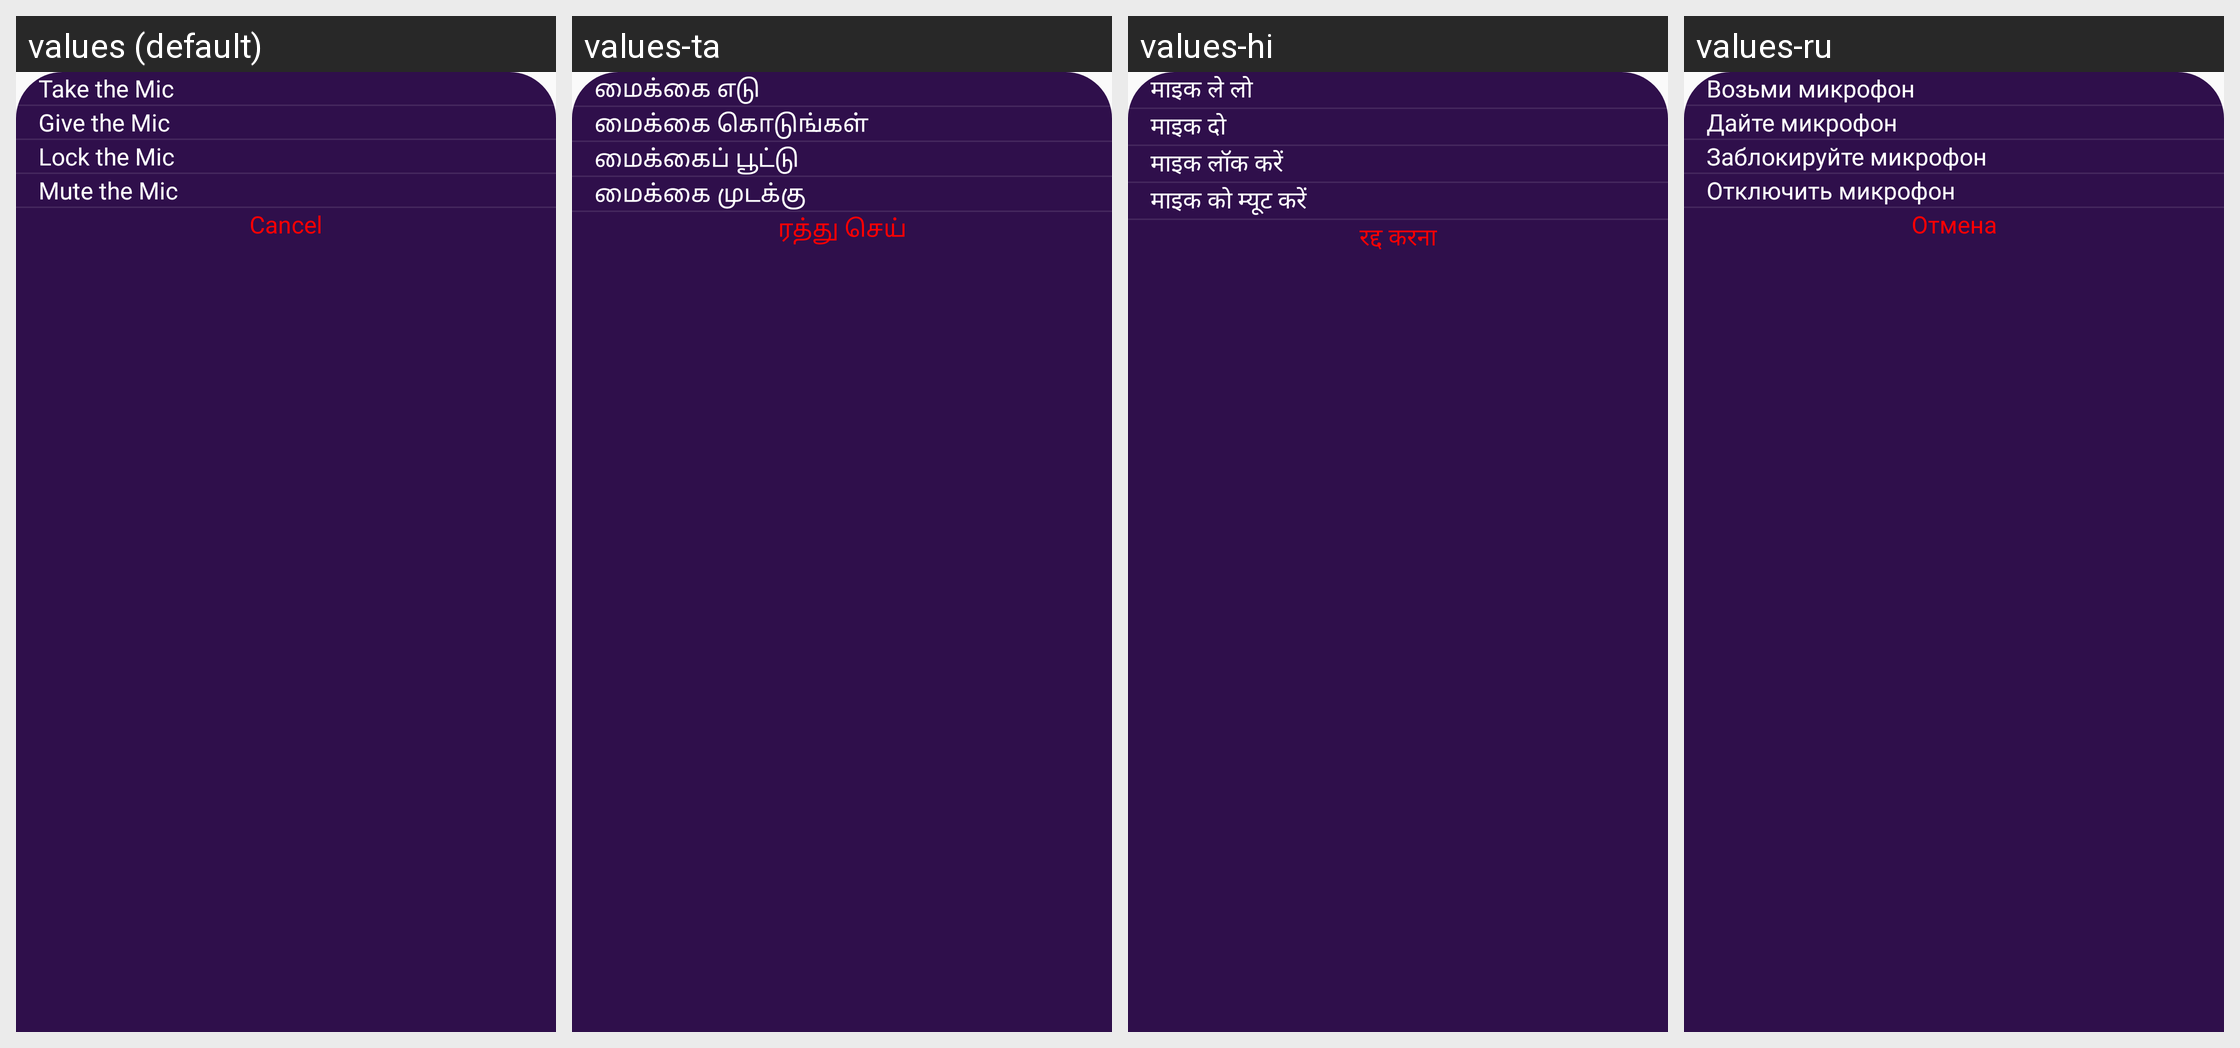

Locale-by-locale string values for the Android screen shown in this grid:
Android screen res/layout/bottom_sheet_host_mic.xml rendered under 4 locales, left to right: values (default), values-ta, values-hi, values-ru. Device: Nexus 5 (rendered at 1080×1920; each locale shown at half size, 540×960, under a caption strip naming it); theme Theme.Ultimate.
Other locales in the repository, not shown: values-ar, values-bn, values-de, values-es, values-fr, values-in, values-it, values-ko, values-pt, values-sw, values-te, values-tr, values-ur, values-zh.
Strings drawn on this screen, with the default value and each locale's value (text and hints the layout hard-codes, and strings that could not be matched under every locale, appear in the picture but are not listed):

take_the_mic
  values: Take the Mic
  values-ta: மைக்கை எடு
  values-hi: माइक ले लो
  values-ru: Возьми микрофон

give_the_mic
  values: Give the Mic
  values-ta: மைக்கை கொடுங்கள்
  values-hi: माइक दो
  values-ru: Дайте микрофон

lock_the_mic
  values: Lock the Mic
  values-ta: மைக்கைப் பூட்டு
  values-hi: माइक लॉक करें
  values-ru: Заблокируйте микрофон

mute_the_mic
  values: Mute the Mic
  values-ta: மைக்கை முடக்கு
  values-hi: माइक को म्यूट करें
  values-ru: Отключить микрофон

cancel
  values: Cancel
  values-ta: ரத்து செய்
  values-hi: रद्द करना
  values-ru: Отмена
